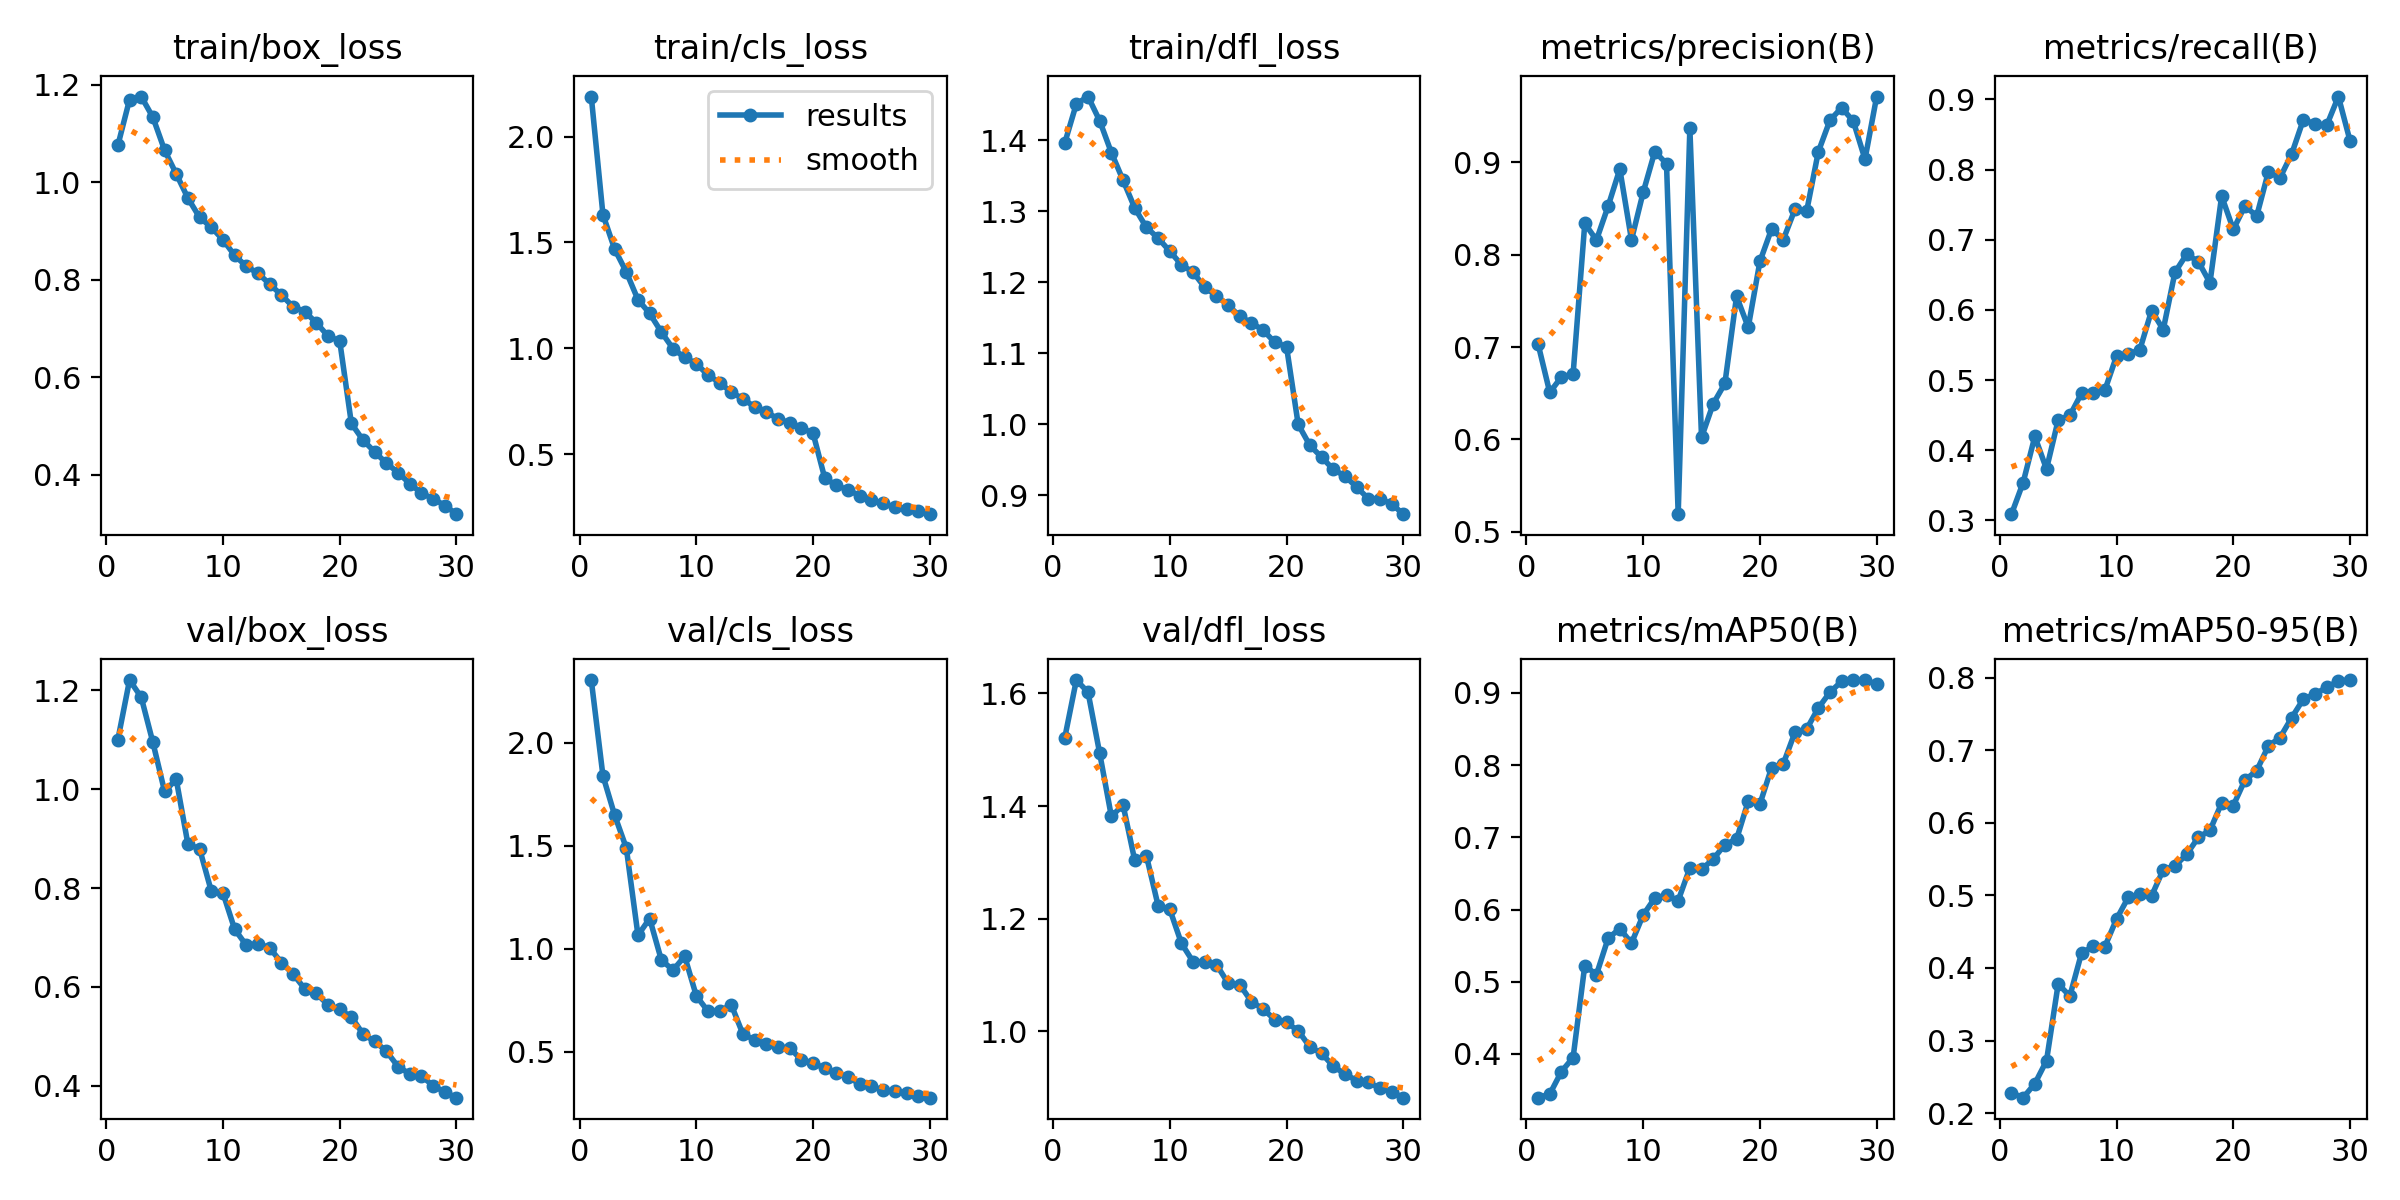

Values plotted in this chart, from the file beside it:
epoch, time, train/box_loss, train/cls_loss, train/dfl_loss, metrics/precision(B), metrics/recall(B), metrics/mAP50(B), metrics/mAP50-95(B), val/box_loss, val/cls_loss, val/dfl_loss, lr/pg0, lr/pg1, lr/pg2
1, 2441, 1.076, 2.189, 1.396, 0.7033, 0.3089, 0.3394, 0.2279, 1.1, 2.303, 1.52, 0.0004753, 0.0004753, 0.0004753
2, 4602, 1.17, 1.631, 1.451, 0.6509, 0.354, 0.3444, 0.2213, 1.22, 1.839, 1.624, 0.0009202, 0.0009202, 0.0009202
3, 6716, 1.176, 1.468, 1.462, 0.6676, 0.4197, 0.3756, 0.2406, 1.186, 1.648, 1.602, 0.001334, 0.001334, 0.001334
4, 8837, 1.134, 1.36, 1.428, 0.6707, 0.3733, 0.3949, 0.2722, 1.094, 1.488, 1.494, 0.001288, 0.001288, 0.001288
5, 10953, 1.066, 1.229, 1.383, 0.8338, 0.443, 0.5224, 0.378, 0.9953, 1.065, 1.382, 0.00124, 0.00124, 0.00124
6, 13001, 1.017, 1.165, 1.344, 0.8158, 0.4496, 0.5098, 0.3613, 1.02, 1.146, 1.402, 0.001193, 0.001193, 0.001193
7, 15046, 0.9679, 1.077, 1.305, 0.8526, 0.4811, 0.5602, 0.4204, 0.8885, 0.9447, 1.304, 0.001146, 0.001146, 0.001146
8, 17092, 0.9283, 0.9983, 1.277, 0.8927, 0.4819, 0.5735, 0.4298, 0.8792, 0.8952, 1.312, 0.001099, 0.001099, 0.001099
9, 19157, 0.9082, 0.9563, 1.262, 0.8161, 0.4857, 0.5535, 0.4295, 0.7938, 0.9625, 1.223, 0.001052, 0.001052, 0.001052
10, 21229, 0.8825, 0.9275, 1.244, 0.8674, 0.5342, 0.5924, 0.4674, 0.79, 0.7698, 1.217, 0.001005, 0.001005, 0.001005
11, 23270, 0.8505, 0.8724, 1.225, 0.9117, 0.5366, 0.616, 0.4971, 0.7167, 0.6954, 1.156, 0.0009574, 0.0009574, 0.0009574
12, 25311, 0.8281, 0.8378, 1.214, 0.8985, 0.5435, 0.6196, 0.5013, 0.6843, 0.6979, 1.123, 0.0009103, 0.0009103, 0.0009103
13, 27349, 0.8137, 0.7913, 1.193, 0.519, 0.599, 0.6123, 0.4993, 0.6877, 0.7258, 1.123, 0.0008631, 0.0008631, 0.0008631
14, 29388, 0.7916, 0.7615, 1.181, 0.9368, 0.5718, 0.6575, 0.5354, 0.6791, 0.5829, 1.118, 0.000816, 0.000816, 0.000816
15, 31415, 0.7692, 0.7218, 1.168, 0.6021, 0.6534, 0.6556, 0.5405, 0.6494, 0.5578, 1.085, 0.0007688, 0.0007688, 0.0007688
16, 33438, 0.7453, 0.7001, 1.152, 0.6386, 0.6792, 0.6696, 0.5564, 0.6265, 0.5387, 1.083, 0.0007216, 0.0007216, 0.0007216
17, 35465, 0.7349, 0.6649, 1.143, 0.6605, 0.6689, 0.6899, 0.5798, 0.5962, 0.52, 1.053, 0.0006745, 0.0006745, 0.0006745
18, 37488, 0.7124, 0.6491, 1.132, 0.755, 0.6386, 0.6973, 0.5895, 0.5868, 0.5172, 1.039, 0.0006273, 0.0006273, 0.0006273
19, 39510, 0.6848, 0.6244, 1.115, 0.7214, 0.7621, 0.75, 0.6272, 0.5636, 0.4594, 1.02, 0.0005802, 0.0005802, 0.0005802
20, 41535, 0.675, 0.5976, 1.109, 0.7927, 0.7146, 0.746, 0.6237, 0.5544, 0.4446, 1.016, 0.000533, 0.000533, 0.000533
21, 43624, 0.5056, 0.3857, 0.9996, 0.8278, 0.7482, 0.7964, 0.659, 0.5393, 0.419, 1.001, 0.0004859, 0.0004859, 0.0004859
22, 47317, 0.4714, 0.3524, 0.97, 0.8163, 0.7335, 0.8016, 0.6716, 0.5048, 0.3938, 0.9722, 0.0004387, 0.0004387, 0.0004387
23, 49466, 0.4472, 0.3295, 0.9535, 0.8491, 0.7964, 0.8453, 0.7058, 0.4899, 0.3766, 0.9608, 0.0003915, 0.0003915, 0.0003915
24, 51540, 0.4242, 0.3038, 0.9363, 0.8469, 0.7882, 0.8497, 0.7173, 0.4701, 0.3426, 0.938, 0.0003444, 0.0003444, 0.0003444
25, 53656, 0.4049, 0.282, 0.9268, 0.9113, 0.8222, 0.8788, 0.7447, 0.4388, 0.3318, 0.924, 0.0002972, 0.0002972, 0.0002972
26, 55856, 0.3822, 0.2666, 0.9113, 0.9456, 0.8711, 0.9009, 0.7703, 0.4243, 0.3114, 0.9124, 0.0002501, 0.0002501, 0.0002501
27, 58060, 0.3629, 0.2484, 0.895, 0.9592, 0.8648, 0.9159, 0.7772, 0.4196, 0.3069, 0.9098, 0.0002029, 0.0002029, 0.0002029
28, 60150, 0.3513, 0.2422, 0.8945, 0.9445, 0.8629, 0.9173, 0.7867, 0.4007, 0.2968, 0.8984, 0.0001558, 0.0001558, 0.0001558
29, 62224, 0.3374, 0.2302, 0.8877, 0.9034, 0.904, 0.9177, 0.7951, 0.3872, 0.2836, 0.8924, 0.0001086, 0.0001086, 0.0001086
30, 64375, 0.3196, 0.2161, 0.873, 0.9713, 0.8407, 0.9122, 0.7966, 0.3762, 0.276, 0.882, 6.1447e-05, 6.1447e-05, 6.1447e-05
